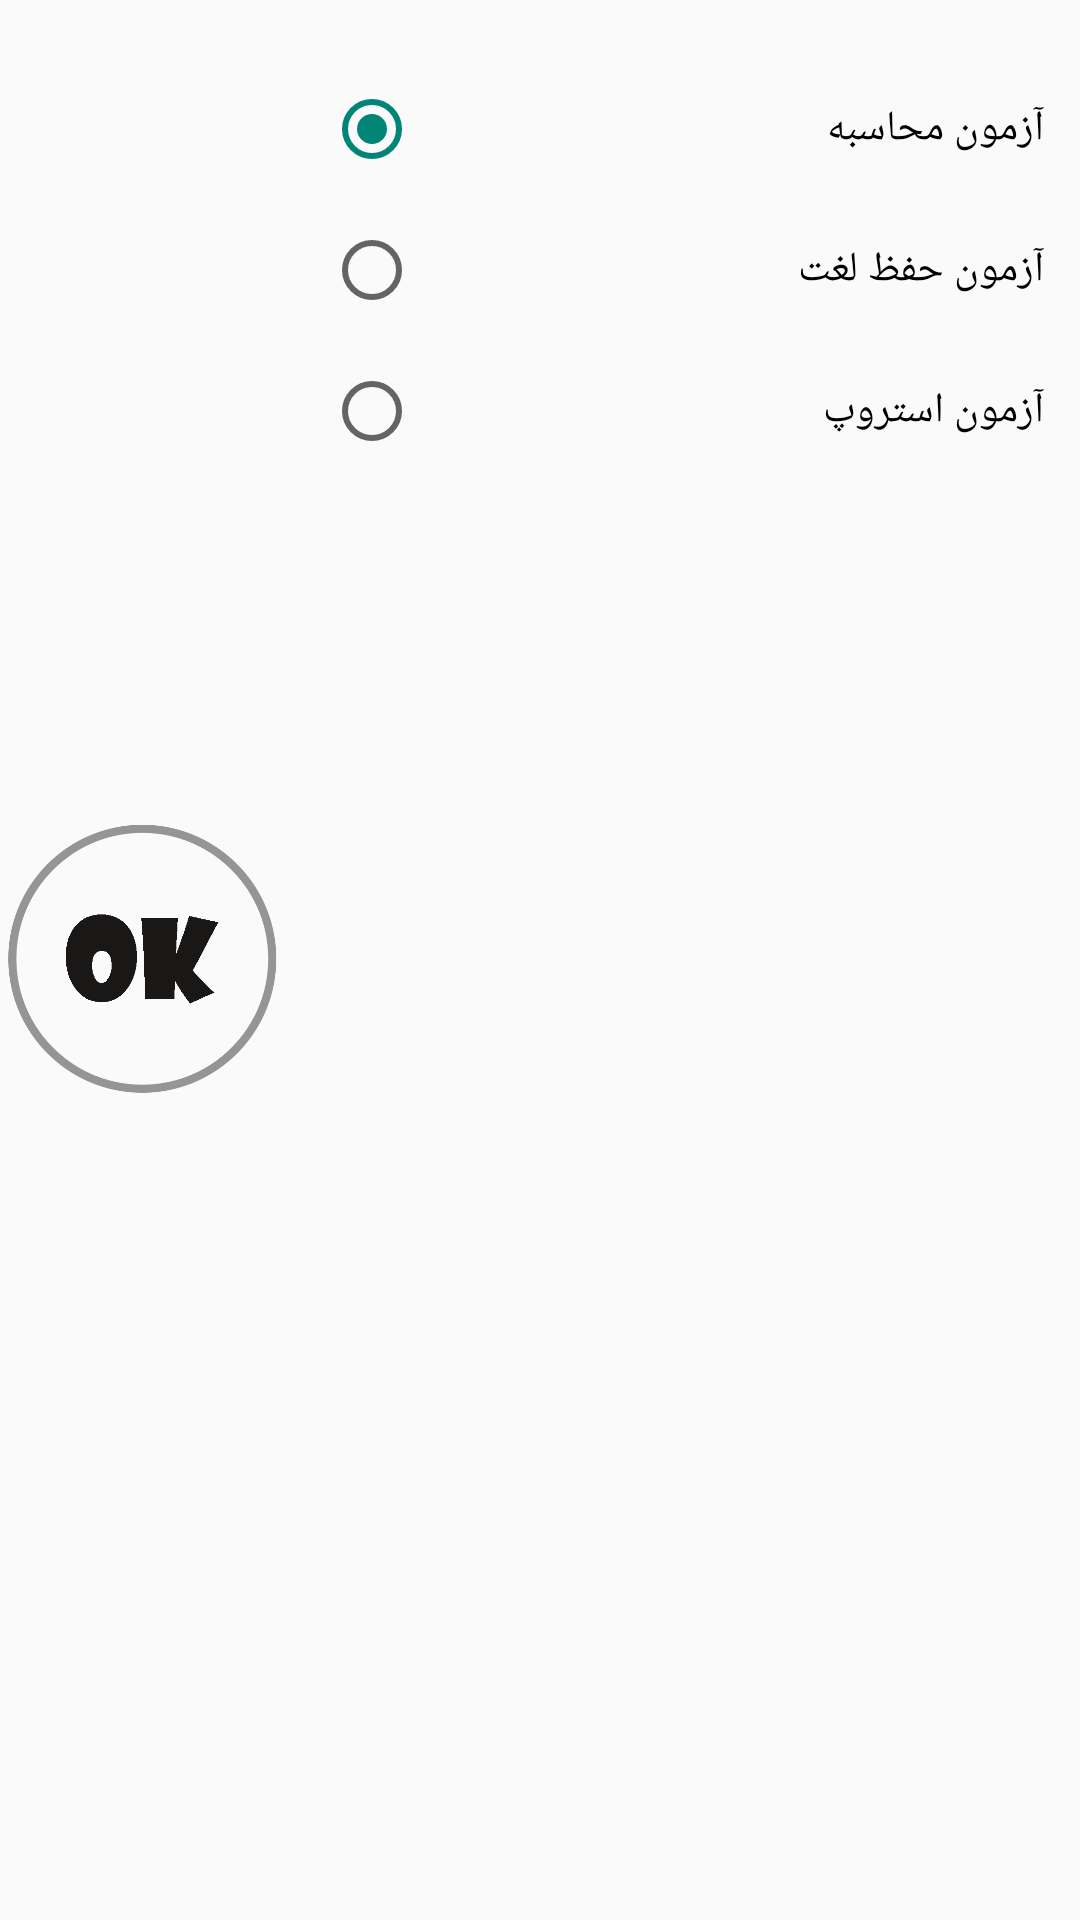

Android layout source for this screen:
<!-- AndroidManifest.xml: application theme AppTheme -->
<!-- res/layout/dialog_super_user.xml -->
<?xml version="1.0" encoding="utf-8"?>
<LinearLayout xmlns:android="http://schemas.android.com/apk/res/android"
    android:layout_width="fill_parent"
    android:layout_height="wrap_content" >

    <ImageView
        android:layout_width="96dp"
        android:layout_height="96dp"
        android:id="@+id/imageView"
        android:src="@mipmap/circle_ok"
        android:minHeight="48dp"
        android:minWidth="48dp"
        android:clickable="true"
        android:layout_gravity="center_vertical|left" />

    <RadioGroup
        android:layout_width="fill_parent"
        android:layout_height="wrap_content"
        android:id="@+id/radipGroup"
        android:divider="#cccccc"
        android:layout_margin="12dp">

        <RadioButton
            android:id="@+id/rd_1"
            android:layout_width="fill_parent"
            android:layout_height="wrap_content"
            android:text="آزمون محاسبه   "
            android:paddingLeft="10dp"
            android:layout_marginTop="15dp"
            android:checked="true" />

        <RadioButton
            android:id="@+id/rd_2"
            android:layout_width="fill_parent"
            android:layout_height="wrap_content"
            android:layout_below="@+id/rd_1"
            android:text="آزمون حفظ لغت   "
            android:paddingLeft="10dp"
            android:layout_marginTop="15dp" />

        <RadioButton
            android:id="@+id/rd_3"
            android:layout_width="fill_parent"
            android:layout_height="wrap_content"
            android:layout_below="@+id/rd_2"
            android:text="آزمون استروپ   "
            android:paddingLeft="10dp"
            android:layout_marginTop="15dp" />

    </RadioGroup>

</LinearLayout>
<!-- resources referenced by this layout -->
<resources>
  <!-- mipmap circle_ok: png bitmap (mipmap-xhdpi, 21226 bytes) -->
  <style name="AppTheme" parent="Theme.AppCompat.Light.DarkActionBar">
          <item name="colorPrimary">@color/colorPrimary</item>
          <item name="android:windowContentOverlay">@null</item>
      </style>
  <color name="colorPrimary">#607D8B</color>
</resources>
